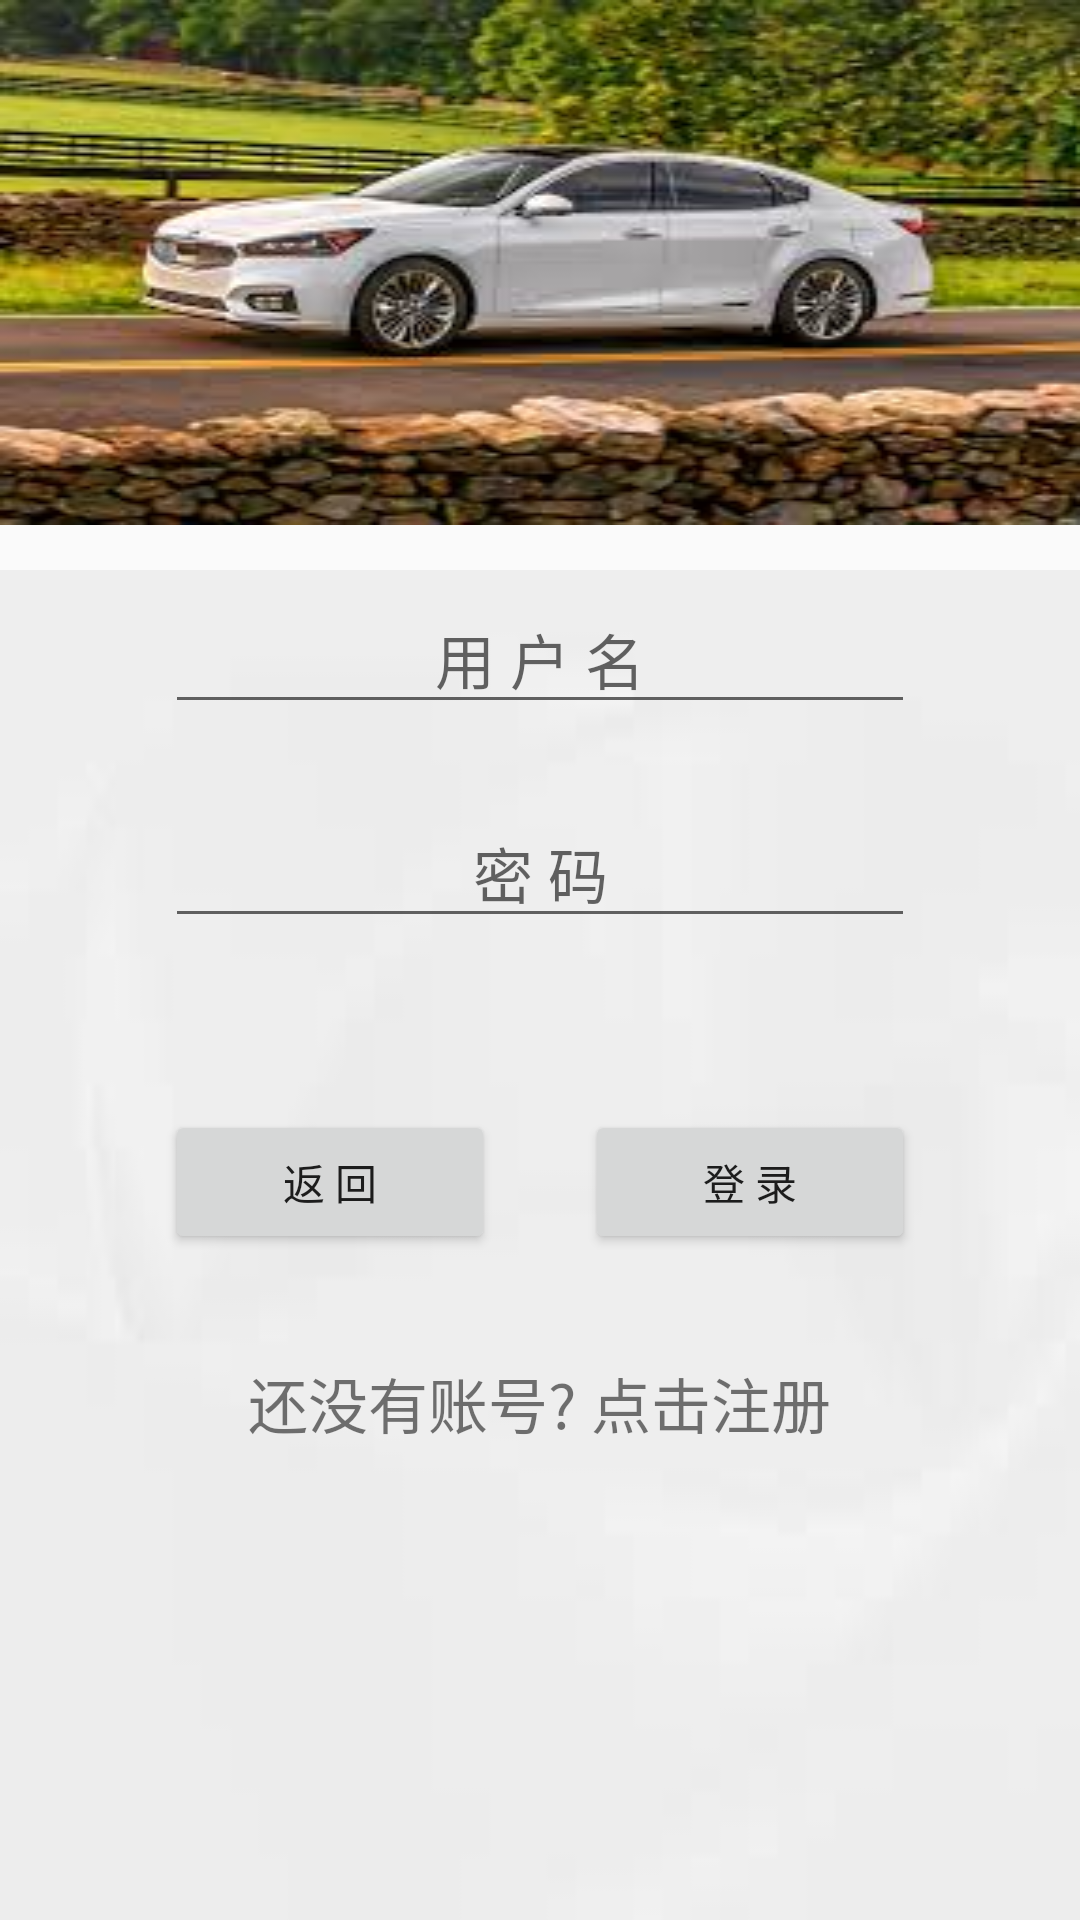

Android layout source for this screen:
<!-- AndroidManifest.xml: application theme AppTheme -->
<!-- res/layout/activity_login.xml -->
<?xml version="1.0" encoding="utf-8"?>
<LinearLayout xmlns:android="http://schemas.android.com/apk/res/android"
    android:layout_width="match_parent"
    android:layout_height="match_parent"
    android:orientation="vertical">

    <RelativeLayout
        android:layout_width="match_parent"
        android:layout_height="190dp">

        <ImageView
            android:layout_width="match_parent"
            android:layout_height="wrap_content"
            android:scaleType="fitXY"
            android:src="@drawable/car_background" />

    </RelativeLayout>

    <LinearLayout
        android:layout_width="match_parent"
        android:layout_height="match_parent"
        android:orientation="vertical"
        android:background="@drawable/bg_gray">
        <LinearLayout
            android:layout_width="match_parent"
            android:layout_height="150dp"
            android:layout_gravity="center"
            android:orientation="vertical">

            <LinearLayout
                android:layout_width="match_parent"
                android:layout_height="wrap_content"
                android:gravity="center">

                <EditText
                    android:id="@+id/et_login_username"
                    android:layout_width="250dp"
                    android:layout_height="wrap_content"
                    android:gravity="center"
                    android:layout_marginTop="10dp"
                    android:layout_marginBottom="20dp"
                    android:maxLines="1"
                    android:singleLine="true"
                    android:hint="@string/login_username"
                    android:textSize="20sp" />

                

            </LinearLayout>


            <LinearLayout
                android:layout_width="match_parent"
                android:layout_height="wrap_content"
                android:gravity="center">

                <EditText
                    android:id="@+id/et_login_password"
                    android:layout_width="250dp"
                    android:layout_height="wrap_content"
                    android:gravity="center"
                    android:hint="@string/login_password"
                    android:inputType="textPassword"
                    android:maxLines="1"
                    android:singleLine="true"
                    android:textSize="20sp" />

                
            </LinearLayout>
        </LinearLayout>

        <LinearLayout
            android:layout_width="match_parent"
            android:layout_height="wrap_content"
            android:orientation="vertical">

            <RelativeLayout
                android:layout_width="match_parent"
                android:layout_height="wrap_content"
                android:layout_marginBottom="30dp"
                android:layout_marginTop="30dp">

                <Button
                    android:id="@+id/bt__login_back"
                    android:layout_width="110dp"
                    android:layout_height="wrap_content"
                    android:layout_marginLeft="55dp"
                    android:text="@string/login_back"
                    />

                <Button
                    android:id="@+id/bt_login_login"
                    android:layout_width="110dp"
                    android:layout_height="wrap_content"
                    android:layout_alignParentRight="true"
                    android:layout_marginRight="55dp"
                    android:text="@string/login_login" />

            </RelativeLayout>

            <TextView
                android:id="@+id/tv_login_register"
                android:layout_width="wrap_content"
                android:layout_height="wrap_content"
                android:layout_gravity="center"
                android:layout_margin="5dp"
                android:clickable="true"
                android:text="@string/login_register"
                android:textSize="20sp" />

        </LinearLayout>
    </LinearLayout>

</LinearLayout>
<!-- resources referenced by this layout -->
<resources>
  <!-- drawable bg_gray: jpg bitmap (drawable, 831 bytes) -->
  <!-- drawable car_background: jpeg bitmap (drawable, 12592 bytes) -->
  <string name="login_back">返    回</string>
  <string name="login_login">登    录</string>
  <string name="login_password">密    码</string>
  <string name="login_register">还没有账号?  点击注册</string>
  <string name="login_username">用 户 名</string>
  <style name="AppTheme" parent="Theme.AppCompat.Light.DarkActionBar">
          
          
          <item name="windowNoTitle">true</item>
      </style>
</resources>
